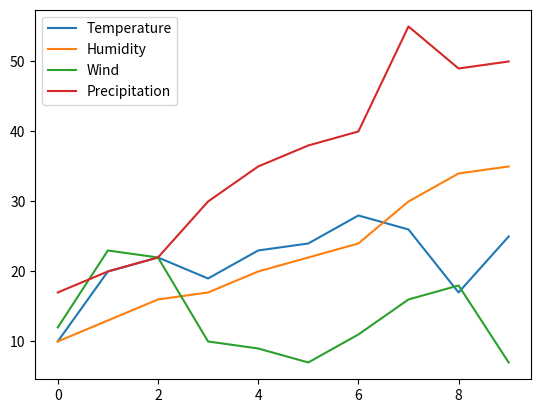

Recreate this plot in Python.
import pandas as pd
import matplotlib.pyplot as plt

data = {
    'Temperature': [10,20,22,19,23,24,28,26,17,25],
    'Humidity':    [10,13,16,17,20,22,24,30,34,35],
    'Wind':        [12,23,22,10,9,7,11,16,18,7],
    'Precipitation':[17,20,22,30,35,38,40,55,49,50]
}

df = pd.DataFrame(data)

df.plot()
plt.show()
